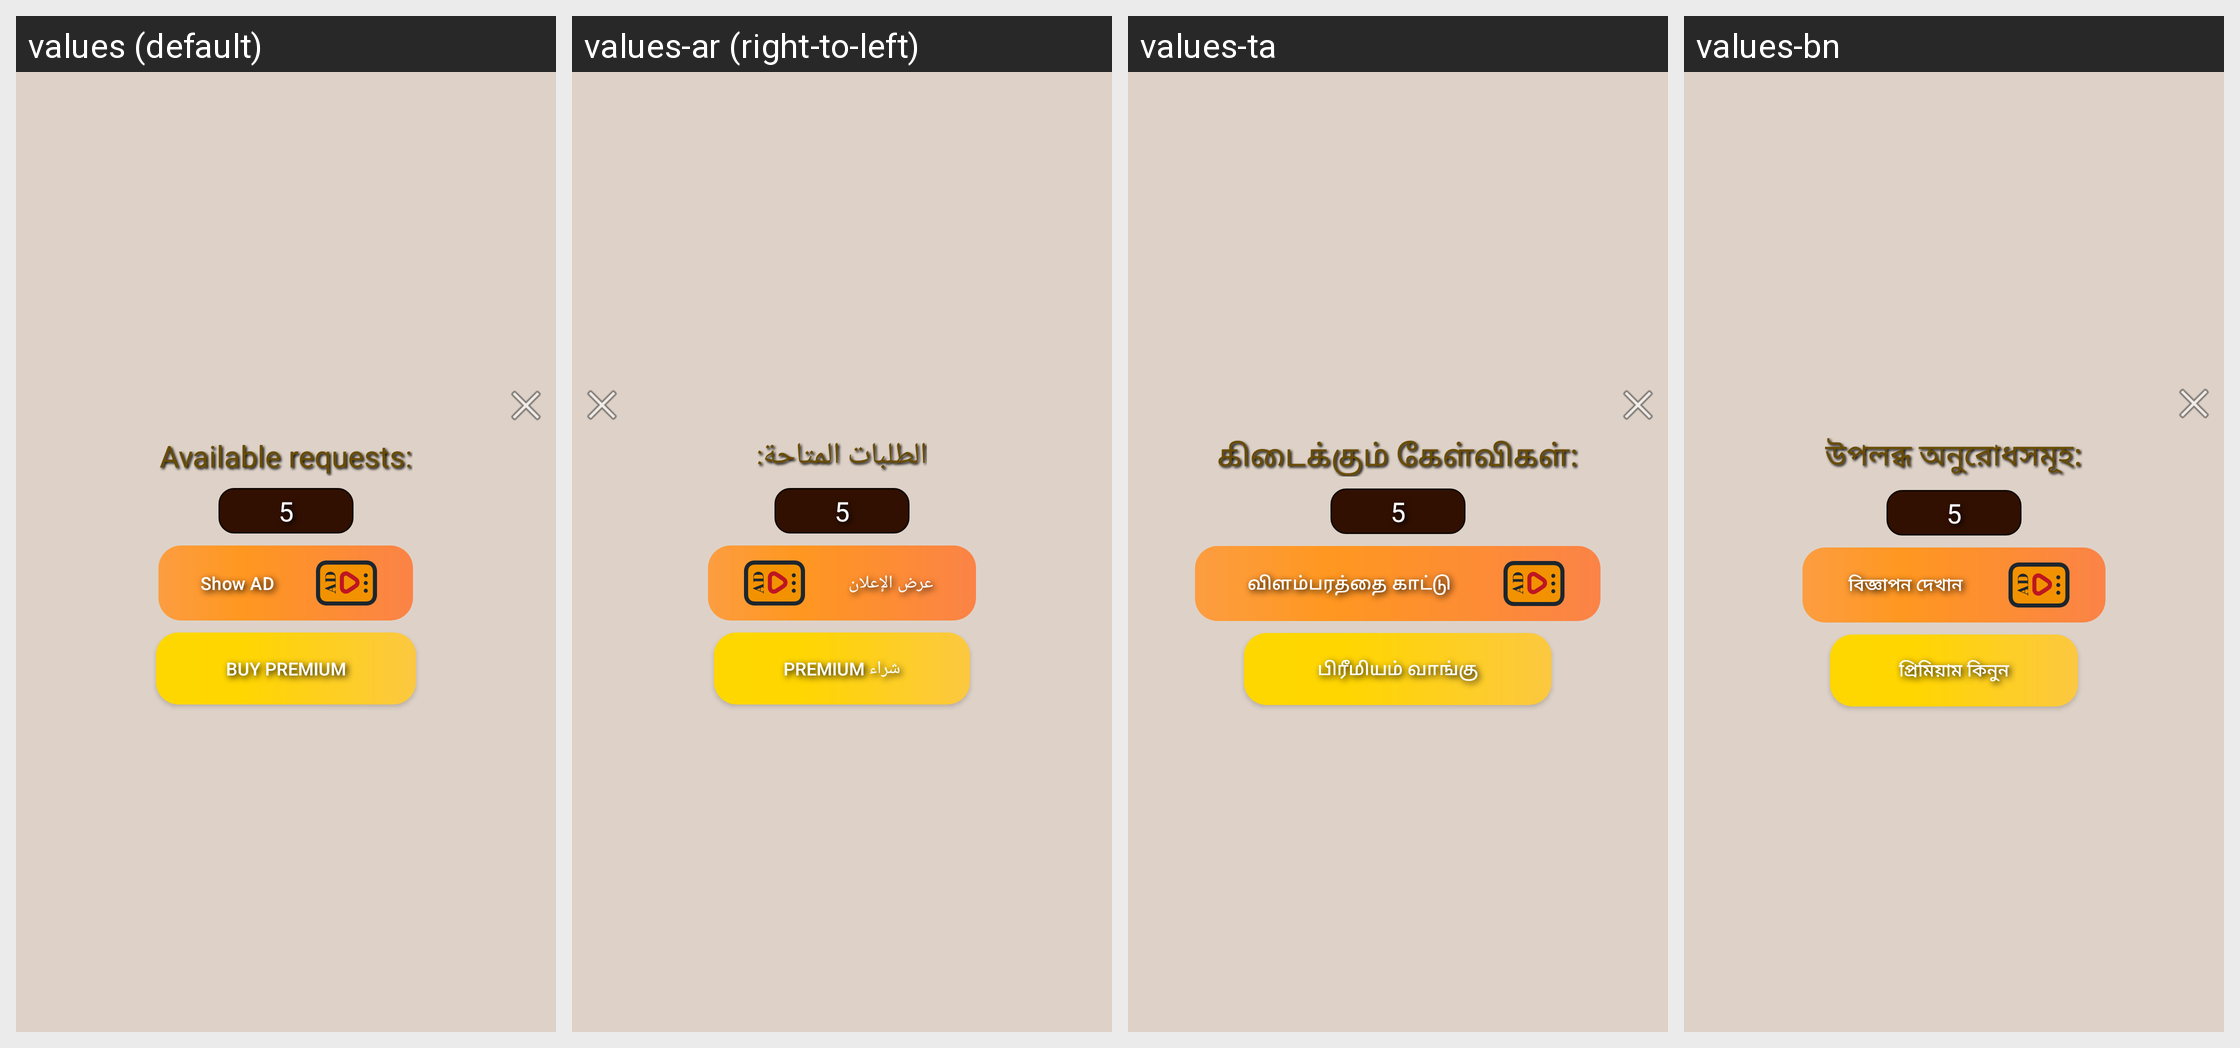

Here is an Android app screen in its default locale and in the app's own translations. Write out the translated-string differences for the strings that appear on this screen.
Android screen res/layout/show_ad_dialog.xml rendered under 4 locales, left to right: values (default), values-ar (right-to-left), values-ta, values-bn. Device: Nexus 5 (rendered at 1080×1920; each locale shown at half size, 540×960, under a caption strip naming it); theme Theme.ChatGPT.
Other locales in the repository, not shown: values-de, values-es, values-fr, values-hi, values-it, values-ja, values-ko, values-ms, values-pl, values-pt, values-ru-rUA, values-tr, values-uk, values-vi, values-zh.
Strings drawn on this screen, with the default value and each locale's value (text and hints the layout hard-codes, and strings that could not be matched under every locale, appear in the picture but are not listed):

available_requests
  values: Available requests:
  values-ar: الطلبات المتاحة:
  values-ta: கிடைக்கும் கேள்விகள்:
  values-bn: উপলব্ধ অনুরোধসমূহ:

show_ad
  values: Show AD
  values-ar: عرض الإعلان
  values-ta: விளம்பரத்தை காட்டு
  values-bn: বিজ্ঞাপন দেখান

buy_premium
  values: Buy PREMIUM
  values-ar: شراء PREMIUM
  values-ta: பிரீமியம் வாங்கு
  values-bn: প্রিমিয়াম কিনুন
